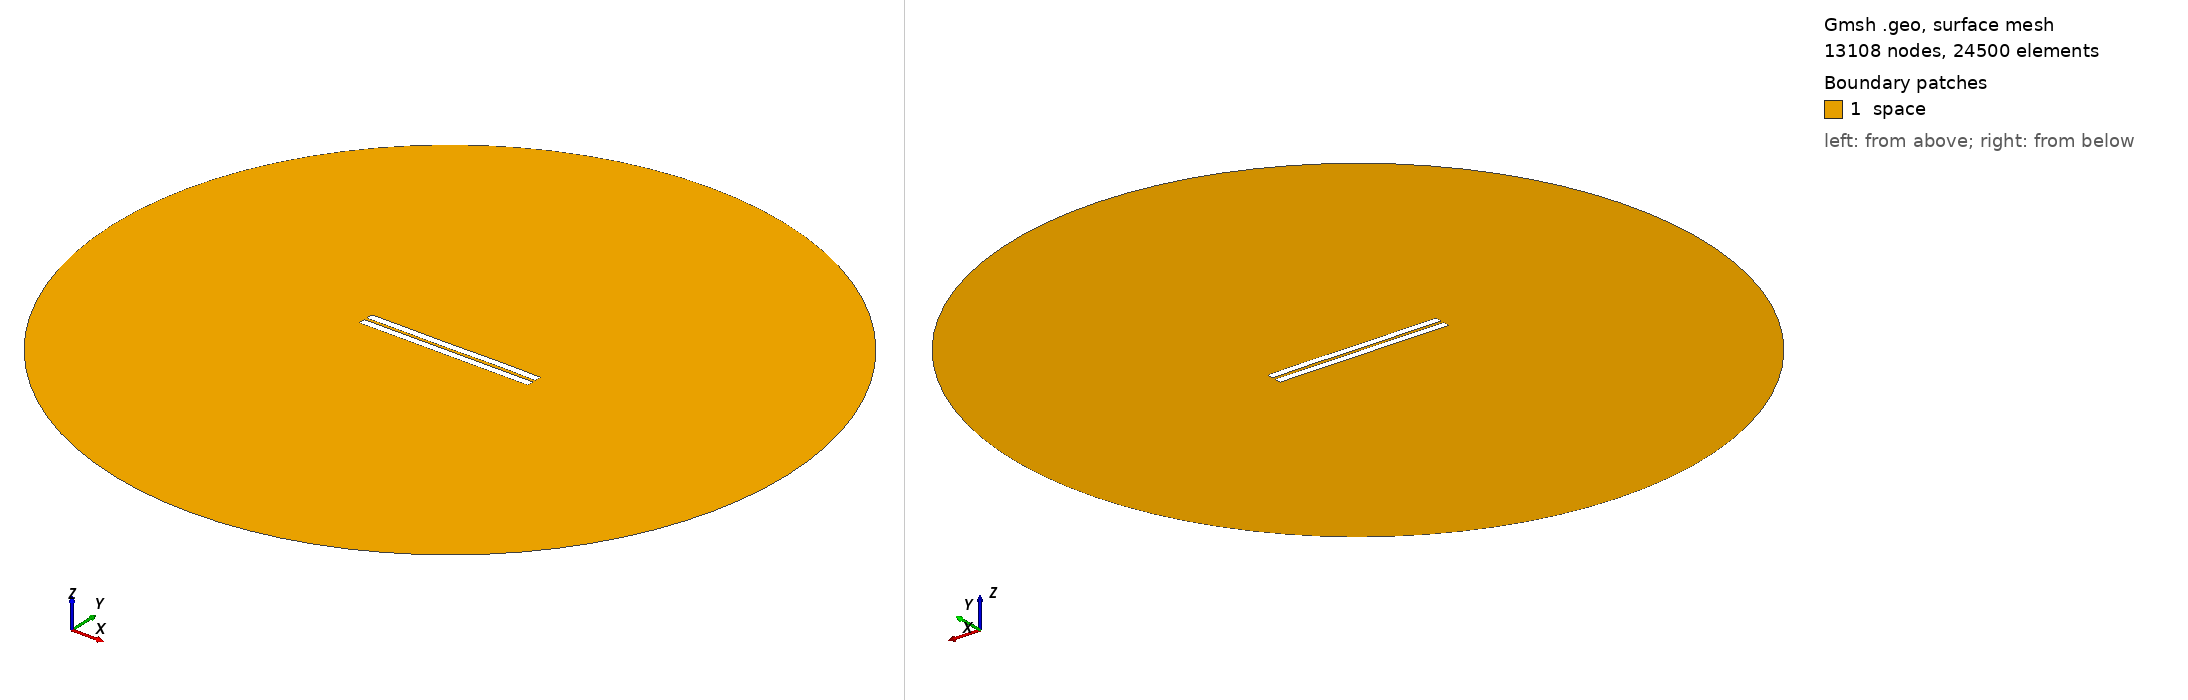

Gmsh geometry script, surface-meshed: 13108 nodes, 24500 surface elements. Boundary patches (legend numbers): 1 space. Left view from above one corner, right view from below the opposite corner. Legend entries are the model's physical surfaces. The drawing asked Gmsh for element sizes between 1% and 20% of the model's largest extent; the script's own settings can give other sizes.

=== 1059.geo (drawn) ===
//---------------------------------------
// Geometry kernel
//---------------------------------------

SetFactory("OpenCASCADE");



//---------------------------------------
// Parameters of the geometry
//---------------------------------------

// Overetch of the upper plate
overetch = 0.0;

// Distance between the plates
distance = 1.75;

// Discretization over the x axis (for the deformation)
nx = 50; 

// Length of the plate
L = 100 - overetch; 

// Number of modes
n = 4; 

// 1st mode coefficient
coeff(1) = 0.07499999999999998;
beta(1) = 0.596864 * 3.1415926535 / L;

// 2nd mode coefficient
coeff(2) = 0.0;
beta(2) = 1.49418 * 3.1415926535 / L;

// 3rd mode coefficient
coeff(3) = -0.075;
beta(3) = 2.50025 * 3.1415926535 / L;

// 4th mode coefficient
coeff(4) = 0.07499999999999998;
beta(4) = 3.49999 * 3.1415926535 / L;



//---------------------------------------
// Upper plate (deformed rectangle)
//---------------------------------------

// Coordiantes of the upper plate
xmin = -50;
xmax = 50 - overetch;

// Height of the upper plate
yheight = 4 - 2 * overetch;

// Indexes of the points
UpperID[] = {};
LowerID[] = {};
LeftID[] = {};
RightID[] = {};

// Point index
p = 1;

// Horizontal edges
For i In {1:nx}
    x = xmin + (i-1)*(xmax - xmin)/(nx-1);

    y_bottom = distance / 2 + overetch;
    For j In {1:n}
        C = (Cosh(beta(j)*L) + Cos(beta(j)*L)) / (Sinh(beta(j)*L) + Sin(beta(j)*L));
        y_bottom  = y_bottom + coeff(j) * (Cosh(beta(j)*(x+50)) - Cos(beta(j)*(x+50)) - C * (Sinh(beta(j)*(x+50)) - Sin(beta(j)*(x+50))));
    EndFor

    y_top = y_bottom + yheight;

    Point(p) = {x, y_top, 0, 1.0};
    UpperID[i] = p;
    p = p + 1;

    Point(p) = {x, y_bottom, 0, 1.0};
    LowerID[i] = p;
    p = p + 1;
EndFor

// Create point lists
UpperPts[] = {}; LowerPts[] = {};
For i In {1:nx}
  UpperPts[] += {UpperID[i]};
  LowerPts[] += {LowerID[i]};
EndFor

// Build splines
Spline(1) = {UpperPts[]};
Spline(2) = {LowerPts[]};
Line(3) = {LowerPts[nx-1], UpperPts[nx-1]};
Line(4) = {LowerPts[0], UpperPts[0]};

// Build the plane surface
Curve Loop(1) = {2, 3, -1, -4};
Plane Surface(1) = {1};



//---------------------------------------
// Lower plate (rectangle)
//---------------------------------------

// Vertices
Point(1001) = {-50, -1, 0, 1.0};
Point(1002) = { 50, -1, 0, 1.0};
Point(1003) = { 50,  -5, 0, 1.0};
Point(1004) = {-50,  -5, 0, 1.0};

// Edges
Line(5) = {1001, 1002};
Line(6) = {1002, 1003};
Line(7) = {1003, 1004};
Line(8) = {1004, 1001};

// Plane surface
Line Loop(2) = {5, 6, 7, 8};
Plane Surface(2) = {2}; 



//---------------------------------------
// Outer (fictious) boundary
//---------------------------------------

// Points
Point(1005) = {0, 0, 0};       // Center
Point(1006) = {200, 0, 0};     // Start point
Point(1007) = {0, 200, 0};     // 90 degrees
Point(1008) = {-200, 0, 0};    // 180 degrees
Point(1009) = {0, -200, 0};    // 270 degrees

// Circle arcs (each needs start, center, end)
Circle(9) = {1006, 1005, 1007};
Circle(10) = {1007, 1005, 1008};
Circle(11) = {1008, 1005, 1009};
Circle(12) = {1009, 1005, 1006};

// Plane surface for the entire domain
Curve Loop(3) = {9, 10, 11, 12};
Surface(3) = {3};

// Subtract the plates from the whole domain to obtain the actual domain where we want to solve the equations
BooleanDifference{ Surface{3}; Delete; }{ Surface{1}; Surface{2}; Delete; }




//---------------------------------------
// Transfinite Lines/Curves
//---------------------------------------

// Set the number of points on the boundaries
r = 7;

// Plates
Transfinite Curve {1, 2} = 50*r Using Progression 1;
Transfinite Curve {3, 4} = 2*r Using Progression 1;
Transfinite Line {5, 7} = 50*r Using Progression 1;
Transfinite Line {6, 8} = 2*r Using Progression 1;

// Outer boundary
Transfinite Line {9, 10, 11, 12} = 20 Using Progression 1;



//---------------------------------------
// Physical groups
//---------------------------------------                

// Physical curves (boundaries)
Physical Line("force_segment", 10) = {2};
Physical Line("upper_plate", 11) = {1, 3, 4};
Physical Line("lower_plate", 12) = {5, 6, 7, 8};
Physical Line("boundary", 20) = {9, 10, 11, 12};

// Physical Surfaces
Physical Surface("space", 30) = {3};



//---------------------------------------
// 6. Generate the Mesh
//---------------------------------------

// 2D mesh generation
Mesh 2;
